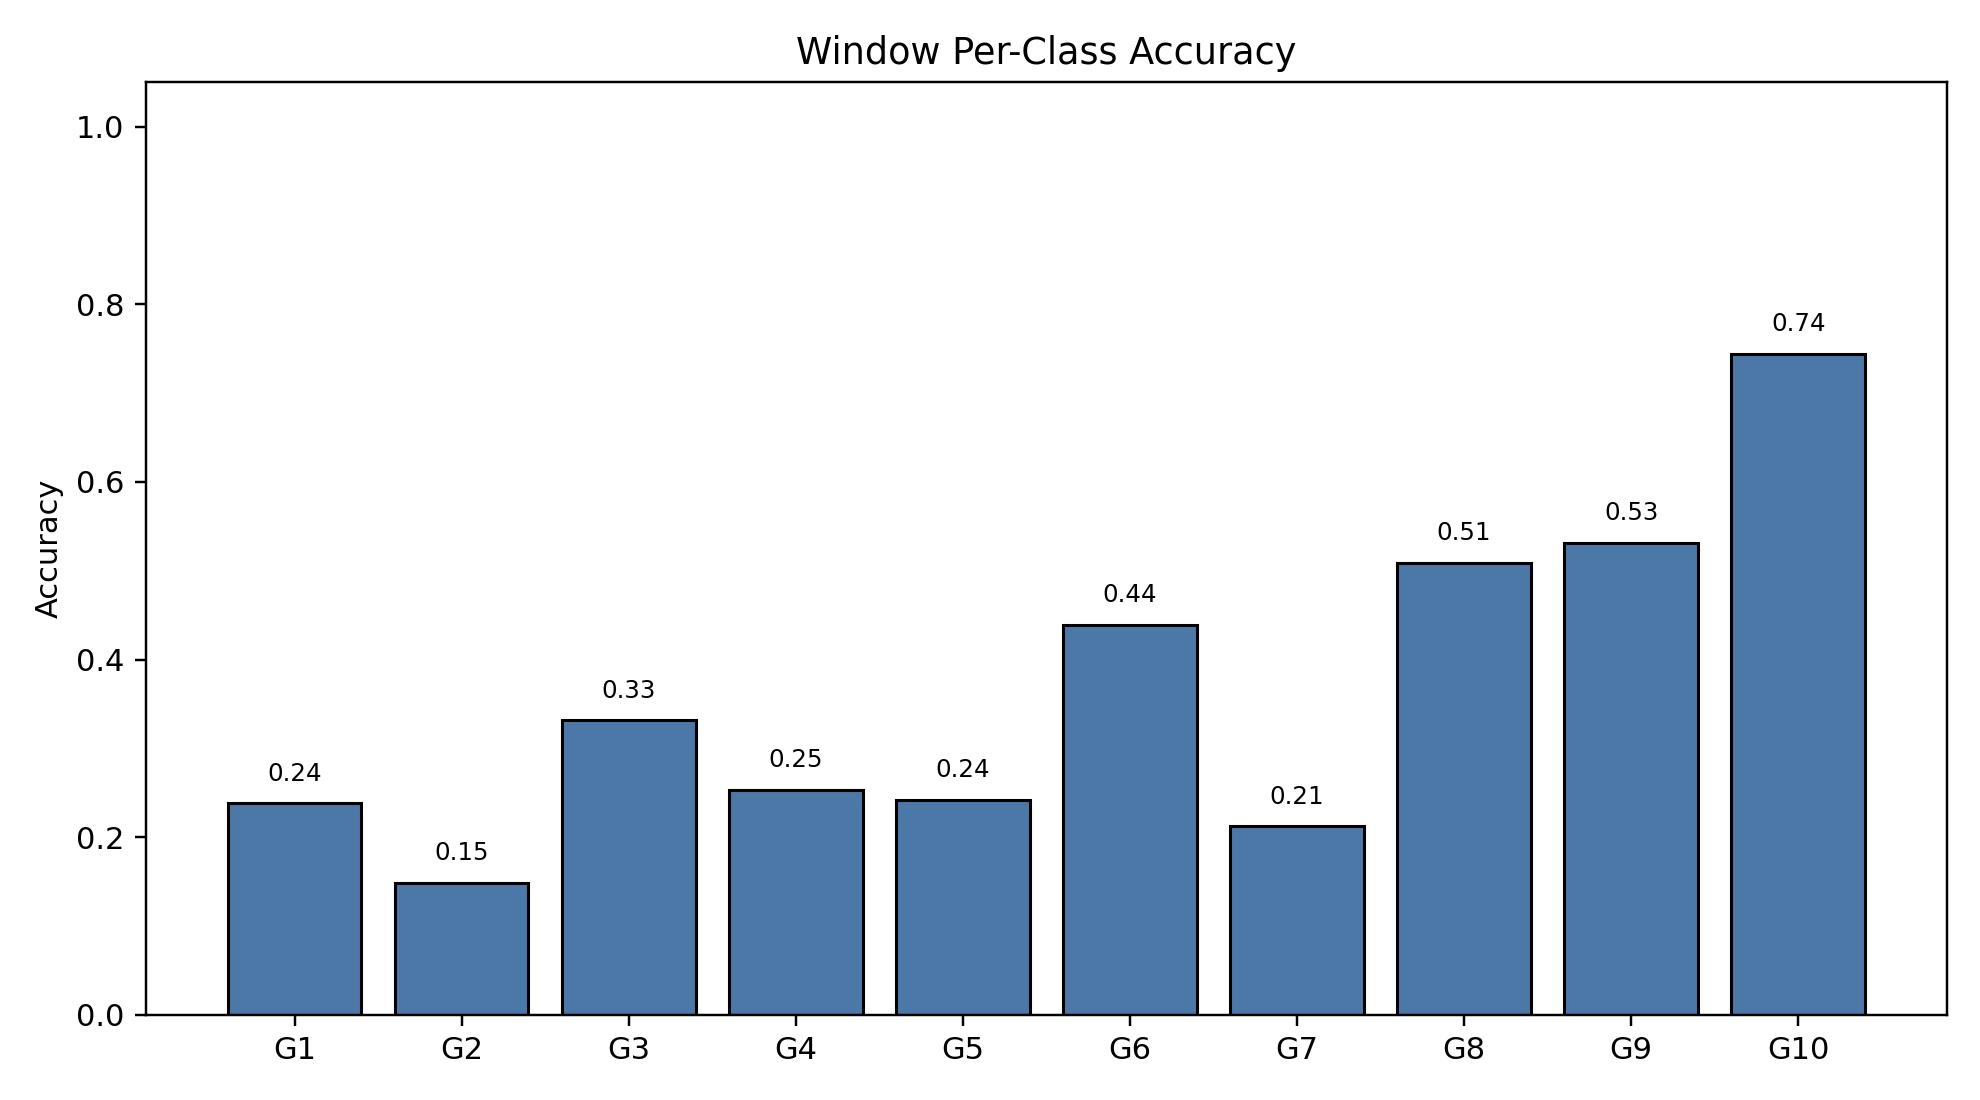

The data file committed next to this chart (first rows):
class_index, gesture_id, support, correct, accuracy
0, 1, 790, 188, 0.238
1, 2, 693, 103, 0.1486
2, 3, 766, 254, 0.3316
3, 4, 743, 188, 0.253
4, 5, 735, 178, 0.2422
5, 6, 763, 335, 0.4391
6, 7, 754, 160, 0.2122
7, 8, 707, 360, 0.5092
8, 9, 687, 365, 0.5313
9, 10, 683, 508, 0.7438
